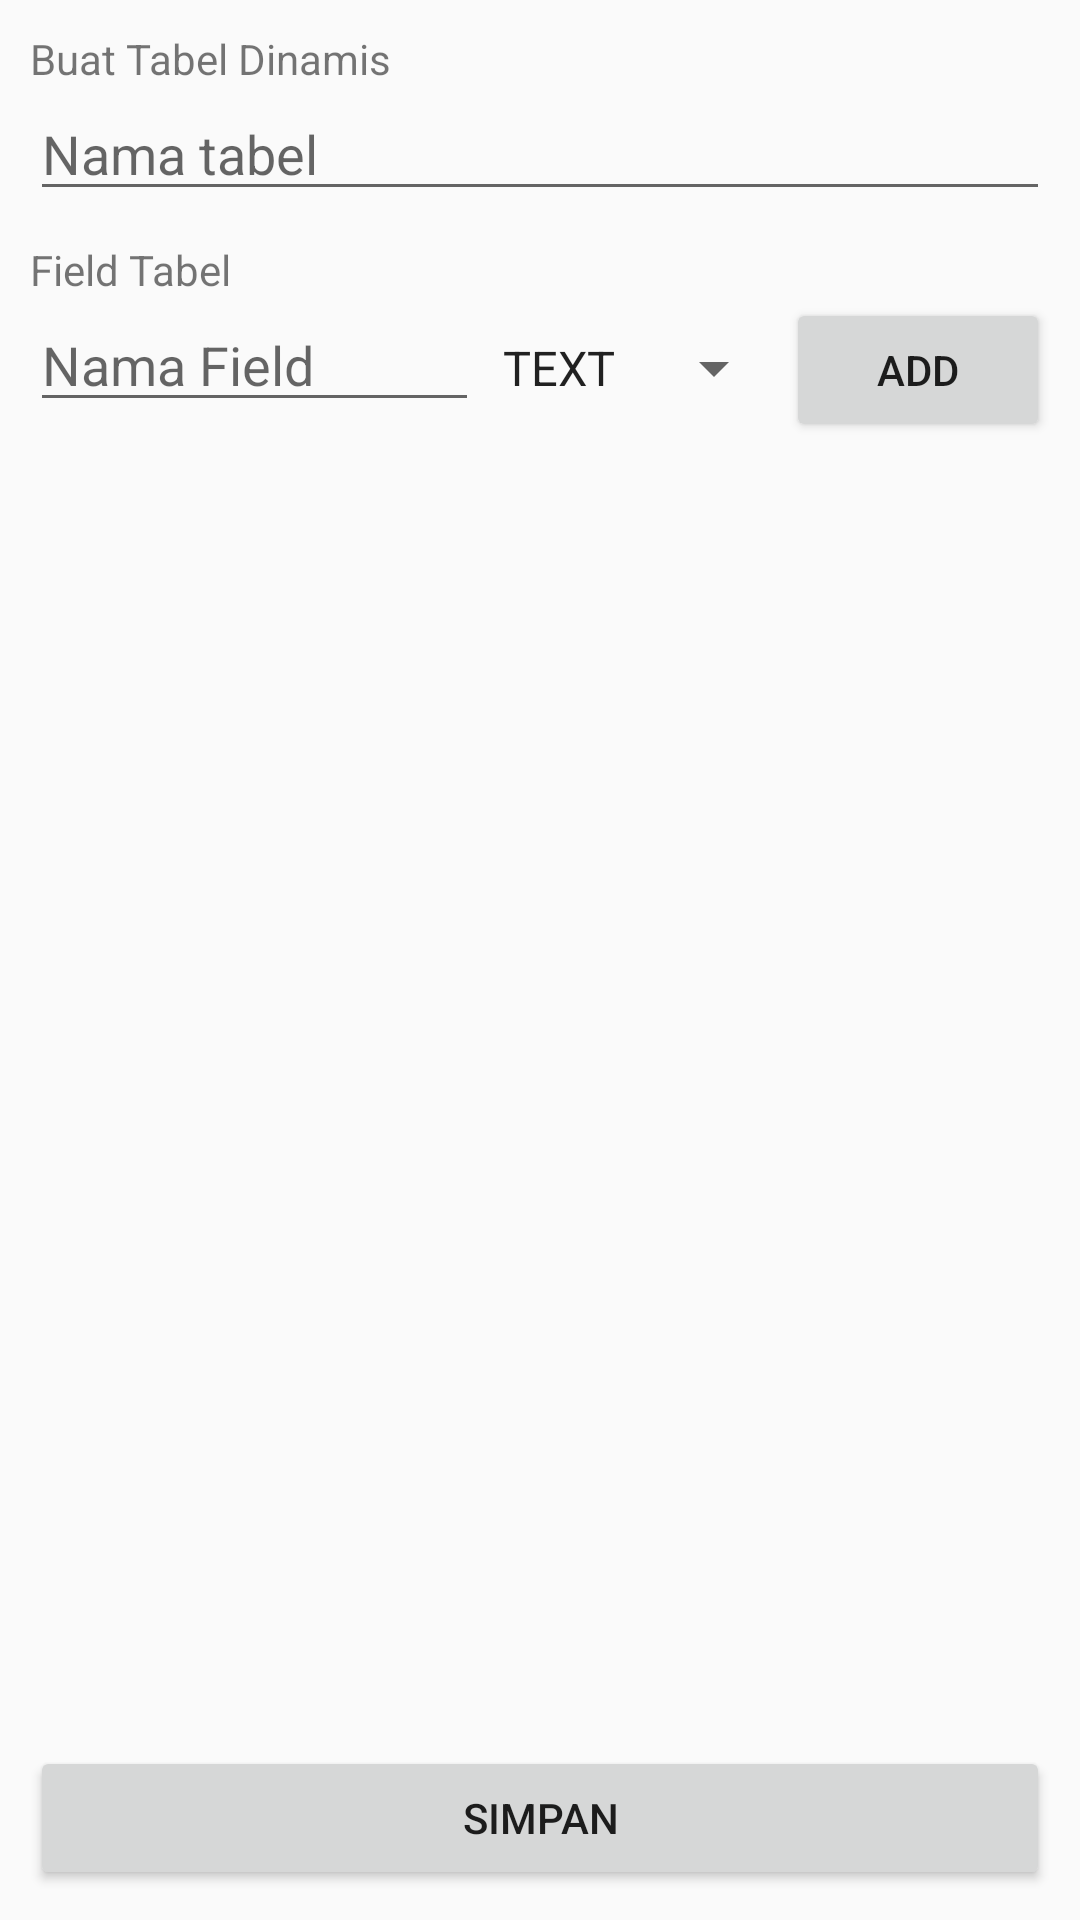

Reconstruct the res/layout file that produces this screen, plus the resources it refers to.
<!-- AndroidManifest.xml: application theme AppTheme -->
<!-- res/layout/activity_dynamic_table.xml -->
<?xml version="1.0" encoding="utf-8"?>
<RelativeLayout
    xmlns:android="http://schemas.android.com/apk/res/android"
    xmlns:app="http://schemas.android.com/apk/res-auto"
    xmlns:tools="http://schemas.android.com/tools"
    android:layout_width="match_parent"
    android:layout_height="match_parent"
    android:padding="10dp"
    tools:context=".activity.DynamicTableActivity">

    <LinearLayout
        android:id="@+id/header"
        android:orientation="vertical"
        android:layout_width="match_parent"
        android:layout_height="wrap_content">

        <TextView
            android:text="Buat Tabel Dinamis"
            android:layout_width="match_parent"
            android:layout_height="wrap_content"/>

        <EditText
            android:id="@+id/tableName"
            android:hint="Nama tabel"
            android:layout_width="match_parent"
            android:layout_height="wrap_content"/>

    </LinearLayout>

    <LinearLayout
        android:id="@+id/linearLayout"
        android:layout_marginTop="10dp"
        android:layout_below="@id/header"
        android:orientation="vertical"
        android:layout_width="match_parent"
        android:layout_height="wrap_content">

        <TextView
            android:text="Field Tabel"
            android:layout_width="match_parent"
            android:layout_height="wrap_content"/>

        <LinearLayout
            android:id="@+id/fieldLayout"
            android:orientation="horizontal"
            android:layout_width="match_parent"
            android:layout_height="wrap_content">

            <EditText
                android:layout_weight="1"
                android:id="@+id/fielName"
                android:hint="Nama Field"
                android:layout_width="wrap_content"
                android:layout_height="wrap_content"/>

            <Spinner
                android:entries="@array/field"
                android:layout_width="wrap_content"
                android:layout_height="wrap_content"></Spinner>
            
            <Button
                android:id="@+id/btnAdd"
                android:text="Add"
                android:layout_width="wrap_content" android:layout_height="wrap_content"/>

        </LinearLayout>

    </LinearLayout>

    <Button
        android:layout_alignParentBottom="true"
        android:id="@+id/btnSave"
        android:text="Simpan"
        android:layout_width="match_parent"
        android:layout_height="wrap_content"/>

</RelativeLayout>
<!-- resources referenced by this layout -->
<resources>
  <string-array name="field">
          <item>TEXT</item>
          <item>INT</item>
      </string-array>
  <style name="AppTheme" parent="Theme.AppCompat.Light.NoActionBar">
          
          <item name="colorPrimary">@color/colorPrimary</item>
          <item name="colorPrimaryDark">@color/colorPrimaryDark</item>
          <item name="colorAccent">@color/colorAccent</item>
      </style>
  <color name="colorPrimary">#008577</color>
  <color name="colorPrimaryDark">#00574B</color>
  <color name="colorAccent">#D81B60</color>
</resources>
